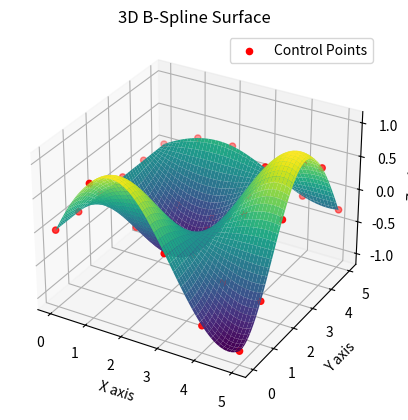

Python code for this plot:
import numpy as np
import matplotlib.pyplot as plt
from scipy.interpolate import RectBivariateSpline

# 定义控制点网格
x = np.linspace(0, 5, 6)  # 控制点在 x 方向的取值
y = np.linspace(0, 5, 6)  # 控制点在 y 方向的取值

# 创建一个二维控制点矩阵（可以根据需要调整）
X, Y = np.meshgrid(x, y)
Z = np.sin(X) * np.cos(Y)  # 控制点的 z 值，可以更改为其他函数

# 使用 RectBivariateSpline 生成样条曲面
spline = RectBivariateSpline(x, y, Z)

# 生成细化网格
x_fine = np.linspace(0, 5, 100)
y_fine = np.linspace(0, 5, 100)
X_fine, Y_fine = np.meshgrid(x_fine, y_fine)
Z_fine = spline(x_fine, y_fine)

# 绘制 3D 曲面
fig = plt.figure()
ax = fig.add_subplot(111, projection='3d')

# 绘制表面
ax.plot_surface(X_fine, Y_fine, Z_fine, cmap='viridis', edgecolor='none')

# 绘制控制点
ax.scatter(X, Y, Z, color='red', label='Control Points')  # 控制点
ax.set_title('3D B-Spline Surface')
ax.set_xlabel('X axis')
ax.set_ylabel('Y axis')
ax.set_zlabel('Z axis')
ax.legend()

plt.show()
